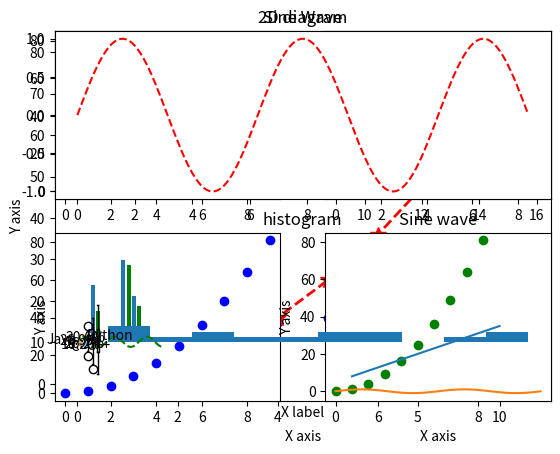

Recreate this plot in Python.
# Matplotlib
#Matplotlib is a plotting library for the Python programming language and its numerical mathematics extension NumPy. It provides an object-oriented API for embedding plots into applications using general-purpose GUI toolkits like Tkinter, wxPython, Qt, or GTK+.
#
#
# Some of the major Pros of Matplotlib are:

#     Generally easy to get started for simple plots
#     Support for custom labels and texts
#     Great control of every element in a figure
#     High-quality output in many formats
#     Very customizable in general

import matplotlib.pyplot as plt
import numpy as np

# simple example
x = np.arange(0,10)
y = np.arange(11,21)
# scatter plot
plt.scatter(x,y,c='b')
plt.xlabel('X axis')
plt.ylabel('Y axis')
plt.title('Graph in 2D')
plt.savefig('1.png')
plt.show()

y = x*x    # some change to y axis value
plt.plot(x,y,'r*',linestyle='dashed',linewidth=2,markersize=12)
plt.xlabel('X axis')
plt.ylabel('Y axis')
plt.title('2D diagram')
plt.show()

## Creating subplots
plt.subplot(2,2,1)
plt.plot(x,y,'r--')
plt.subplot(2,2,2)
plt.plot(x,y,'g*--')
plt.subplot(2,2,3)
plt.plot(x,y,'bo')
plt.subplot(2,2,4)
plt.plot(x,y,'go')
plt.show()

x = np.arange(1,11)
y = 3 * x + 5
plt.plot(x,y)
plt.title('Demo Plot')
plt.xlabel('X axis')
plt.ylabel('Y axis')
plt.show()

# Compute x and y coordinate for points on a sine wave
x = np.arange(0,4*np.pi,0.1)
y = np.sin(x)
plt.plot(x,y)
plt.title('Sine wave')
plt.show()

# Subplot()
# sine and cosine curves
x = np.arange(0,5*np.pi,0.1)
y_sin = np.sin(x)
y_cos = np.cos(x)

plt.subplot(2,1,1)
plt.plot(x,y_sin,'r--')
plt.title('Sine Wave')

plt.subplot(2,1,2)
plt.plot(x,y_cos,'g--')
plt.title('Cosine wave')

plt.show()

# Bar plot
x = [2,8,10]
y = [11,16,9]

x2 = [3,9,11]
y2 = [6,15,7]
plt.bar(x,y)
plt.bar(x2,y2,color='g')
plt.title('Bar graph')
plt.ylabel('Y axis')
plt.xlabel('X label')
plt.show()

# Histograms
a = np.array([22,87,5,43,56,73,55,54,11,20,51,5,79,31,27])
plt.hist(a)
plt.title('histogram')
plt.show()

# Box plot
data = [np.random.normal(0,std,100) for std in range(1,4)]
print(data)
plt.boxplot(data,vert=True,patch_artist=False)
plt.show()

# Pie Chart
# Data 
labels = 'Python','Java','C','C++'
sizes = [245,215,130,210]
colors = ['gold','yellowgreen','lightcoral','lightskyblue']
explode = (0.4,0,0,0)  # explode first slice

plt.pie(sizes,explode=explode,labels=labels,colors=colors,autopct='%1.1f%%',shadow=False)
plt.axis('equal')
plt.show()